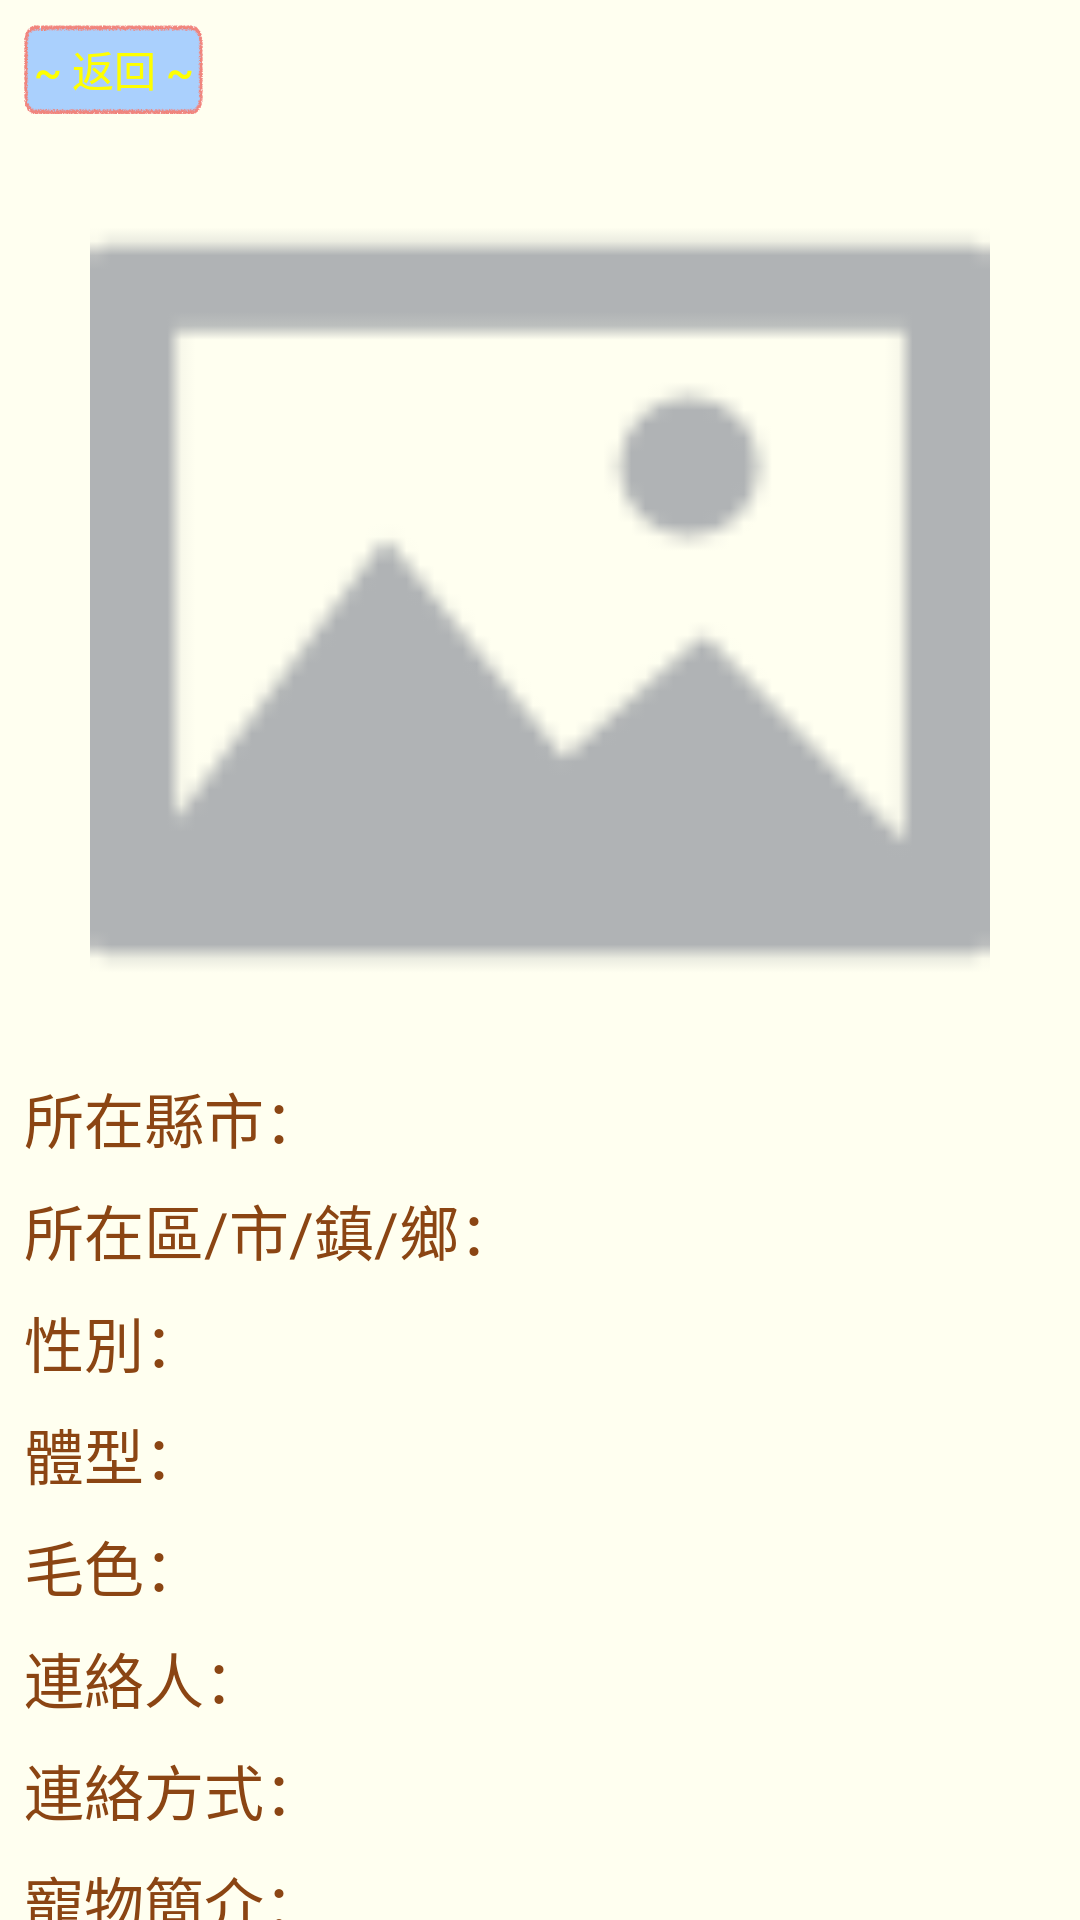

Produce the Android XML layout that renders to this screen, including the resource entries it uses.
<!-- AndroidManifest.xml: application theme AppTheme -->
<!-- res/layout/activity_detail.xml -->
<?xml version="1.0" encoding="utf-8"?>
<android.support.constraint.ConstraintLayout xmlns:android="http://schemas.android.com/apk/res/android"
    xmlns:app="http://schemas.android.com/apk/res-auto"
    xmlns:tools="http://schemas.android.com/tools"
    android:layout_width="match_parent"
    android:layout_height="match_parent"
    android:background="@color/beige"
    tools:context="com.example.chingili.findmypet.DetailActivity">

    <android.support.v4.widget.NestedScrollView
        android:layout_width="match_parent"
        android:layout_height="match_parent"
        android:fillViewport="true"
        app:layout_constraintBottom_toBottomOf="parent"
        app:layout_constraintEnd_toEndOf="parent"
        app:layout_constraintHorizontal_bias="0.0"
        app:layout_constraintStart_toStartOf="parent"
        app:layout_constraintTop_toTopOf="parent"
        app:layout_constraintVertical_bias="1.0">

        <android.support.constraint.ConstraintLayout
            android:layout_width="match_parent"
            android:layout_height="wrap_content">

            <Button
                android:id="@+id/btn_back"
                android:layout_width="60dp"
                android:layout_height="30dp"
                android:layout_marginStart="8dp"
                android:layout_marginTop="8dp"
                android:background="@drawable/style_btn"
                android:text="~ 返回 ~"
                android:textColor="@color/yellow"
                app:layout_constraintStart_toStartOf="parent"
                app:layout_constraintTop_toTopOf="parent" />

            <ImageView
                android:id="@+id/img"
                android:layout_width="0dp"
                android:layout_height="300dp"
                android:layout_marginTop="50dp"
                android:scaleType="fitCenter"
                app:layout_constraintEnd_toEndOf="parent"
                app:layout_constraintStart_toStartOf="parent"
                app:layout_constraintTop_toTopOf="parent"
                app:srcCompat="@drawable/photo" />

            <TextView
                android:id="@+id/textView"
                android:layout_width="wrap_content"
                android:layout_height="wrap_content"
                android:layout_marginStart="8dp"
                android:layout_marginTop="8dp"
                android:text="所在縣市："
                android:textAppearance="@style/TextAppearance.AppCompat.Large"
                android:textColor="@color/saddlebrown"
                android:textSize="20sp"
                app:layout_constraintStart_toStartOf="parent"
                app:layout_constraintTop_toBottomOf="@+id/img" />

            <TextView
                android:id="@+id/tv_region"
                android:layout_width="wrap_content"
                android:layout_height="wrap_content"
                android:textAppearance="@style/TextAppearance.AppCompat.Large"
                android:textColor="@color/saddlebrown"
                android:textSize="20sp"
                app:layout_constraintStart_toEndOf="@+id/textView"
                app:layout_constraintTop_toTopOf="@+id/textView" />

            <TextView
                android:id="@+id/textView3"
                android:layout_width="wrap_content"
                android:layout_height="wrap_content"
                android:layout_marginStart="8dp"
                android:layout_marginTop="8dp"
                android:text="所在區/市/鎮/鄉："
                android:textAppearance="@style/TextAppearance.AppCompat.Large"
                android:textColor="@color/saddlebrown"
                android:textSize="20sp"
                app:layout_constraintStart_toStartOf="parent"
                app:layout_constraintTop_toBottomOf="@+id/textView" />

            <TextView
                android:id="@+id/tv_sub_region"
                android:layout_width="wrap_content"
                android:layout_height="wrap_content"
                android:textColor="@color/saddlebrown"
                android:textSize="20sp"
                app:layout_constraintStart_toEndOf="@+id/textView3"
                app:layout_constraintTop_toTopOf="@+id/textView3" />

            <TextView
                android:id="@+id/textView5"
                android:layout_width="wrap_content"
                android:layout_height="wrap_content"
                android:layout_marginStart="8dp"
                android:layout_marginTop="8dp"
                android:text="性別："
                android:textColor="@color/saddlebrown"
                android:textSize="20sp"
                app:layout_constraintStart_toStartOf="parent"
                app:layout_constraintTop_toBottomOf="@+id/textView3" />

            <TextView
                android:id="@+id/textView6"
                android:layout_width="wrap_content"
                android:layout_height="wrap_content"
                android:layout_marginStart="8dp"
                android:layout_marginTop="8dp"
                android:text="體型："
                android:textColor="@color/saddlebrown"
                android:textSize="20sp"
                app:layout_constraintStart_toStartOf="parent"
                app:layout_constraintTop_toBottomOf="@+id/textView5" />

            <TextView
                android:id="@+id/textView7"
                android:layout_width="wrap_content"
                android:layout_height="wrap_content"
                android:layout_marginStart="8dp"
                android:layout_marginTop="8dp"
                android:text="毛色："
                android:textColor="@color/saddlebrown"
                android:textSize="20sp"
                app:layout_constraintStart_toStartOf="parent"
                app:layout_constraintTop_toBottomOf="@+id/textView6" />

            <TextView
                android:id="@+id/textView8"
                android:layout_width="wrap_content"
                android:layout_height="wrap_content"
                android:layout_marginStart="8dp"
                android:layout_marginTop="8dp"
                android:text="連絡人："
                android:textColor="@color/saddlebrown"
                android:textSize="20sp"
                app:layout_constraintStart_toStartOf="parent"
                app:layout_constraintTop_toBottomOf="@+id/textView7" />

            <TextView
                android:id="@+id/textView9"
                android:layout_width="wrap_content"
                android:layout_height="wrap_content"
                android:layout_marginStart="8dp"
                android:layout_marginTop="8dp"
                android:text="寵物簡介："
                android:textColor="@color/saddlebrown"
                android:textSize="20sp"
                app:layout_constraintStart_toStartOf="parent"
                app:layout_constraintTop_toBottomOf="@+id/textView10" />

            <TextView
                android:id="@+id/textView10"
                android:layout_width="wrap_content"
                android:layout_height="wrap_content"
                android:layout_marginStart="8dp"
                android:layout_marginTop="8dp"
                android:text="連絡方式："
                android:textColor="@color/saddlebrown"
                android:textSize="20sp"
                app:layout_constraintStart_toStartOf="parent"
                app:layout_constraintTop_toBottomOf="@+id/textView8" />

            <TextView
                android:id="@+id/tv_sex"
                android:layout_width="wrap_content"
                android:layout_height="wrap_content"
                android:textColor="@color/saddlebrown"
                android:textSize="20sp"
                app:layout_constraintStart_toEndOf="@+id/textView5"
                app:layout_constraintTop_toTopOf="@+id/textView5" />

            <TextView
                android:id="@+id/tv_color"
                android:layout_width="wrap_content"
                android:layout_height="wrap_content"
                android:textColor="@color/saddlebrown"
                android:textSize="20sp"
                app:layout_constraintStart_toEndOf="@+id/textView7"
                app:layout_constraintTop_toTopOf="@+id/textView7" />

            <TextView
                android:id="@+id/tv_size"
                android:layout_width="wrap_content"
                android:layout_height="wrap_content"
                android:textColor="@color/saddlebrown"
                android:textSize="20sp"
                app:layout_constraintStart_toEndOf="@+id/textView6"
                app:layout_constraintTop_toTopOf="@+id/textView6" />

            <TextView
                android:id="@+id/tv_contact_person"
                android:layout_width="wrap_content"
                android:layout_height="wrap_content"
                android:textColor="@color/saddlebrown"
                android:textSize="20sp"
                app:layout_constraintStart_toEndOf="@+id/textView8"
                app:layout_constraintTop_toTopOf="@+id/textView8" />

            <TextView
                android:id="@+id/tv_contact_method"
                android:layout_width="wrap_content"
                android:layout_height="wrap_content"
                android:textColor="@color/saddlebrown"
                android:textSize="20sp"
                app:layout_constraintStart_toEndOf="@+id/textView10"
                app:layout_constraintTop_toTopOf="@+id/textView10" />

            <TextView
                android:id="@+id/tv_description"
                android:layout_width="0dp"
                android:layout_height="wrap_content"
                android:layout_marginEnd="8dp"
                android:layout_marginStart="8dp"
                android:minLines="8"
                android:textColor="@color/saddlebrown"
                android:textSize="20sp"
                app:layout_constraintEnd_toEndOf="parent"
                app:layout_constraintStart_toEndOf="@+id/textView9"
                app:layout_constraintTop_toTopOf="@+id/textView9" />

            <Button
                android:id="@+id/btn_adopt"
                android:layout_width="100dp"
                android:layout_height="30dp"
                android:layout_marginEnd="8dp"
                android:layout_marginStart="8dp"
                android:layout_marginTop="16dp"
                android:background="@drawable/style_btn"
                android:text="我要領養！"
                android:textColor="@color/yellow"
                app:layout_constraintEnd_toEndOf="parent"
                app:layout_constraintStart_toStartOf="parent"
                app:layout_constraintTop_toBottomOf="@+id/tv_description" />

            <TextView
                android:id="@+id/textView18"
                android:layout_width="0dp"
                android:layout_height="wrap_content"
                android:layout_marginBottom="10dp"
                android:layout_marginEnd="10dp"
                android:layout_marginStart="10dp"
                android:layout_marginTop="10dp"
                android:text="領養毛小孩是一輩子的事，領養前請充分考慮是否能照顧牠一輩子喲！按下「我要領養！」按鍵前請先與送養人連絡並取得認養同意，認待送養人確認後您就可以在「我家毛孩」的頁面分享毛小孩成長的喜悅予送養人囉~~"
                android:textColor="@color/saddlebrown"
                android:textSize="13sp"
                app:layout_constraintBottom_toBottomOf="parent"
                app:layout_constraintEnd_toEndOf="parent"
                app:layout_constraintStart_toStartOf="parent"
                app:layout_constraintTop_toBottomOf="@+id/btn_adopt" />
        </android.support.constraint.ConstraintLayout>

    </android.support.v4.widget.NestedScrollView>

</android.support.constraint.ConstraintLayout>
<!-- resources referenced by this layout -->
<resources>
  <color name="beige">#fffff0</color>
  <color name="saddlebrown">#8B4513</color>
  <color name="yellow">#FFFF00</color>
  <!-- drawable photo: png bitmap (drawable, 1130 bytes) -->
  <!-- drawable style_btn (drawable) -->
  <?xml version="1.0" encoding="utf-8"?>
  <selector xmlns:android="http://schemas.android.com/apk/res/android">
  
      <item
          android:state_pressed="false"
          android:drawable="@drawable/btn" />
  
      <item
          android:state_pressed="true"
          android:drawable="@drawable/btn_onclick" />
  
  </selector>
  <style name="AppTheme" parent="Theme.AppCompat.Light.NoActionBar">
          
          <item name="colorPrimary">@color/colorPrimary</item>
          <item name="colorPrimaryDark">@color/khaki</item>
          <item name="colorAccent">@color/colorAccent</item>
  
      </style>
  <!-- drawable btn: png bitmap (drawable, 54547 bytes) -->
  <!-- drawable btn_onclick: png bitmap (drawable, 52529 bytes) -->
  <color name="colorPrimary">#3F51B5</color>
  <color name="khaki">#F0E68C</color>
  <color name="colorAccent">#FF4081</color>
</resources>
